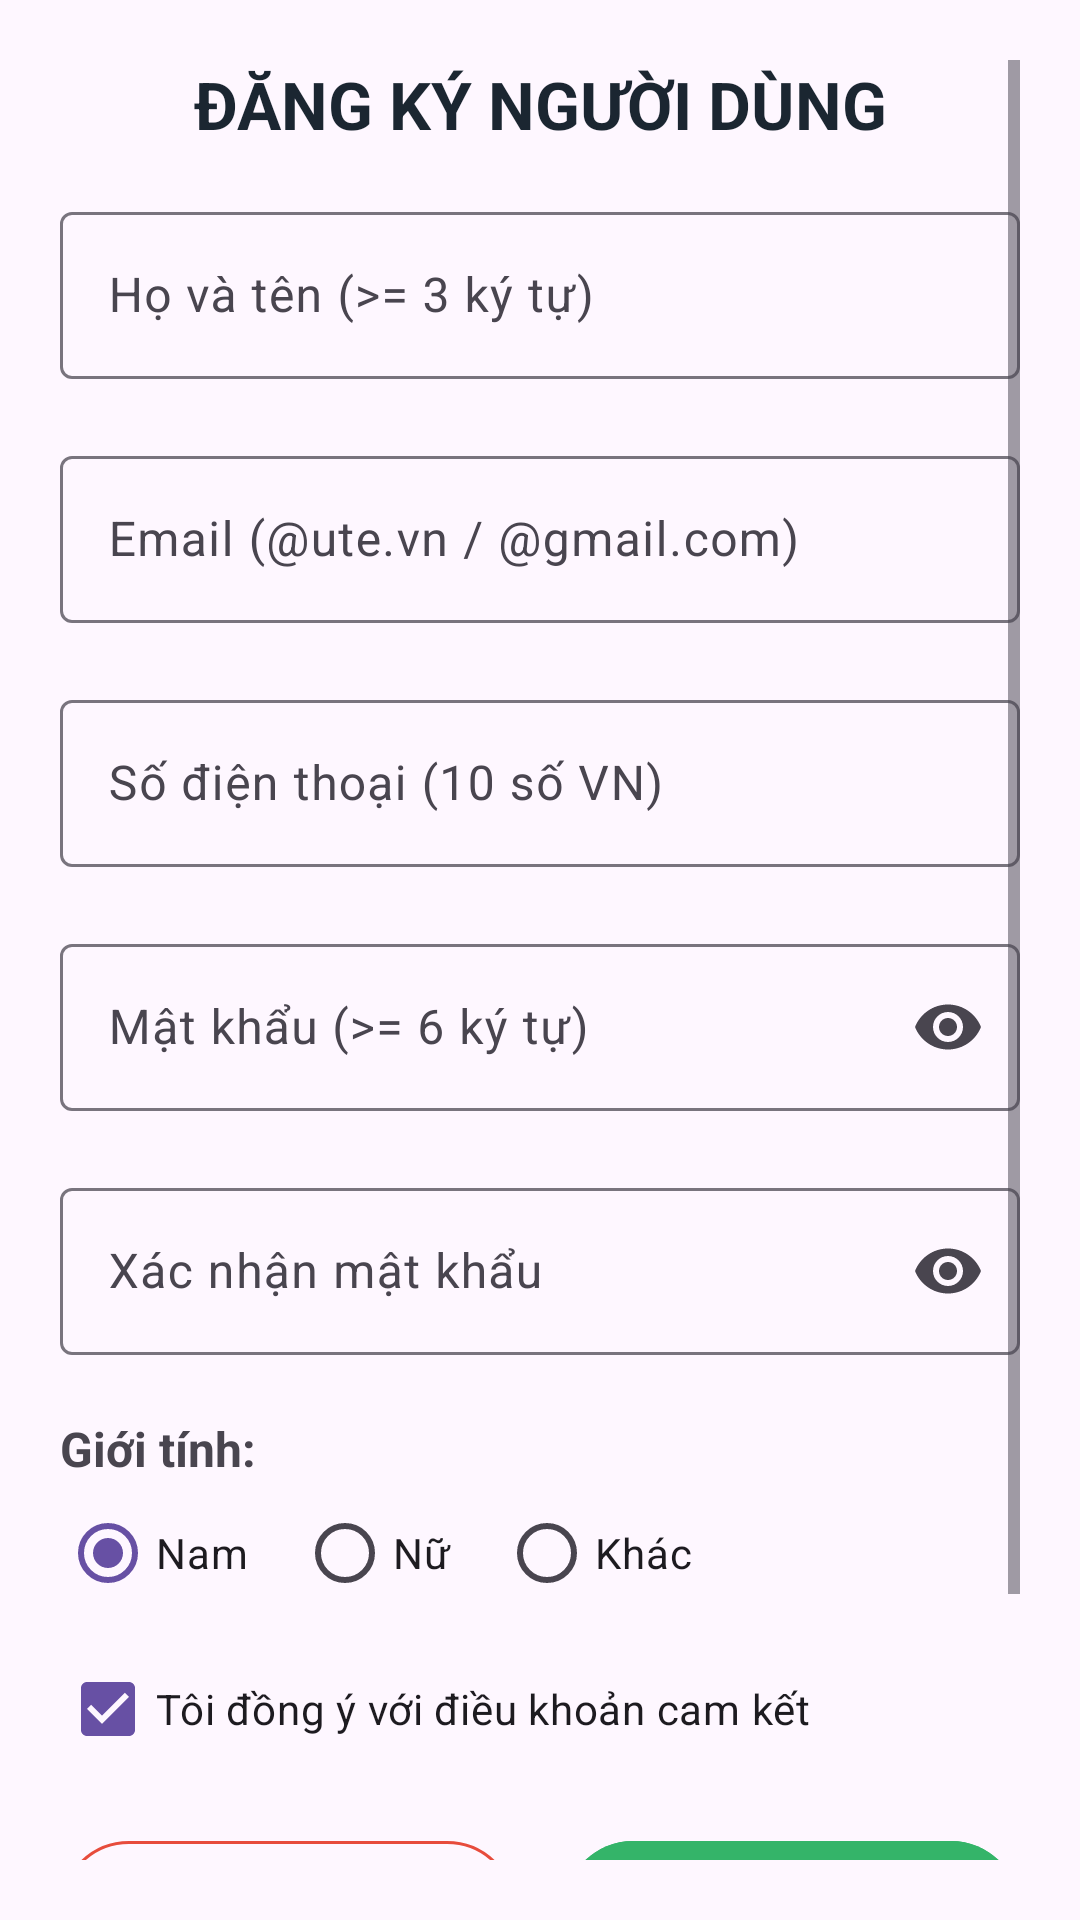

Write the Android layout XML for this screen, with the resource values it uses.
<!-- AndroidManifest.xml: application theme Theme.Bt_event -->
<!-- res/layout/activity_main.xml -->
<?xml version="1.0" encoding="utf-8"?>
<ScrollView xmlns:android="http://schemas.android.com/apk/res/android"
    xmlns:app="http://schemas.android.com/apk/res-auto"
    android:layout_width="match_parent"
    android:layout_height="match_parent"
    android:fillViewport="true"
    android:padding="20dp">

    <LinearLayout
        android:layout_width="match_parent"
        android:layout_height="wrap_content"
        android:orientation="vertical">

        <TextView
            android:layout_width="match_parent"
            android:layout_height="wrap_content"
            android:layout_marginBottom="16dp"
            android:gravity="center"
            android:text="ĐĂNG KÝ NGƯỜI DÙNG"
            android:textColor="#1B2631"
            android:textSize="22sp"
            android:textStyle="bold" />

        
        <com.google.android.material.textfield.TextInputLayout
            android:id="@+id/tilFullName"
            style="@style/Widget.Material3.TextInputLayout.OutlinedBox"
            android:layout_width="match_parent"
            android:layout_height="wrap_content"
            android:hint="Họ và tên (>= 3 ký tự)"
            app:errorEnabled="true">

            <com.google.android.material.textfield.TextInputEditText
                android:id="@+id/etFullName"
                android:layout_width="match_parent"
                android:layout_height="wrap_content"
                android:inputType="textPersonName" />
        </com.google.android.material.textfield.TextInputLayout>

        
        <com.google.android.material.textfield.TextInputLayout
            android:id="@+id/tilEmail"
            style="@style/Widget.Material3.TextInputLayout.OutlinedBox"
            android:layout_width="match_parent"
            android:layout_height="wrap_content"
            android:hint="Email (@ute.vn / @gmail.com)"
            app:errorEnabled="true">

            <com.google.android.material.textfield.TextInputEditText
                android:id="@+id/etEmail"
                android:layout_width="match_parent"
                android:layout_height="wrap_content"
                android:inputType="textEmailAddress" />
        </com.google.android.material.textfield.TextInputLayout>

        
        <com.google.android.material.textfield.TextInputLayout
            android:id="@+id/tilPhone"
            style="@style/Widget.Material3.TextInputLayout.OutlinedBox"
            android:layout_width="match_parent"
            android:layout_height="wrap_content"
            android:hint="Số điện thoại (10 số VN)"
            app:errorEnabled="true">

            <com.google.android.material.textfield.TextInputEditText
                android:id="@+id/etPhone"
                android:layout_width="match_parent"
                android:layout_height="wrap_content"
                android:inputType="phone" />
        </com.google.android.material.textfield.TextInputLayout>

        
        <com.google.android.material.textfield.TextInputLayout
            android:id="@+id/tilPassword"
            style="@style/Widget.Material3.TextInputLayout.OutlinedBox"
            android:layout_width="match_parent"
            android:layout_height="wrap_content"
            android:hint="Mật khẩu (>= 6 ký tự)"
            app:endIconMode="password_toggle"
            app:errorEnabled="true">

            <com.google.android.material.textfield.TextInputEditText
                android:id="@+id/etPassword"
                android:layout_width="match_parent"
                android:layout_height="wrap_content"
                android:inputType="textPassword" />
        </com.google.android.material.textfield.TextInputLayout>

        
        <com.google.android.material.textfield.TextInputLayout
            android:id="@+id/tilConfirmPassword"
            style="@style/Widget.Material3.TextInputLayout.OutlinedBox"
            android:layout_width="match_parent"
            android:layout_height="wrap_content"
            android:hint="Xác nhận mật khẩu"
            app:endIconMode="password_toggle"
            app:errorEnabled="true">

            <com.google.android.material.textfield.TextInputEditText
                android:id="@+id/etConfirmPassword"
                android:layout_width="match_parent"
                android:layout_height="wrap_content"
                android:inputType="textPassword" />
        </com.google.android.material.textfield.TextInputLayout>

        
        <TextView
            android:layout_width="wrap_content"
            android:layout_height="wrap_content"
            android:text="Giới tính:"
            android:textSize="16sp"
            android:textStyle="bold" />

        <RadioGroup
            android:id="@+id/rgGender"
            android:layout_width="match_parent"
            android:layout_height="wrap_content"
            android:orientation="horizontal">

            <RadioButton
                android:id="@+id/rbMale"
                android:layout_width="wrap_content"
                android:layout_height="wrap_content"
                android:layout_marginEnd="16dp"
                android:checked="true"
                android:text="Nam" />

            <RadioButton
                android:id="@+id/rbFemale"
                android:layout_width="wrap_content"
                android:layout_height="wrap_content"
                android:layout_marginEnd="16dp"
                android:text="Nữ" />

            <RadioButton
                android:id="@+id/rbOther"
                android:layout_width="wrap_content"
                android:layout_height="wrap_content"
                android:text="Khác" />
        </RadioGroup>

        
        <CheckBox
            android:id="@+id/cbTerms"
            android:layout_width="match_parent"
            android:layout_height="wrap_content"
            android:layout_marginTop="4dp"
            android:checked="true"
            android:text="Tôi đồng ý với điều khoản cam kết" />

        
        <LinearLayout
            android:layout_width="match_parent"
            android:layout_height="wrap_content"
            android:layout_marginTop="16dp"
            android:orientation="horizontal"
            android:weightSum="2">

            <com.google.android.material.button.MaterialButton
                android:id="@+id/btnCancel"
                style="@style/Widget.Material3.Button.OutlinedButton"
                android:layout_width="0dp"
                android:layout_height="54dp"
                android:layout_marginEnd="8dp"
                android:layout_weight="1"
                android:text="HỦY"
                android:textColor="#E74C3C"
                android:textSize="16sp"
                android:textStyle="bold"
                app:strokeColor="#E74C3C" />

            <com.google.android.material.button.MaterialButton
                android:id="@+id/btnRegister"
                android:layout_width="0dp"
                android:layout_height="54dp"
                android:layout_marginStart="8dp"
                android:layout_weight="1"
                android:backgroundTint="#34B469"
                android:text="ĐĂNG KÝ"
                android:textSize="16sp"
                android:textStyle="bold" />
        </LinearLayout>

        
        <TextView
            android:id="@+id/tvStudentInfo"
            android:layout_width="match_parent"
            android:layout_height="wrap_content"
            android:layout_marginTop="24dp"
            android:background="#EFEFEF"
            android:gravity="center"
            android:lineSpacingExtra="4dp"
            android:padding="12dp"
            android:text="Họ và tên: Ngô Võ Quý\nMSSV: 2415053122236\nLHP: 126TLTTD01"
            android:textColor="#1B2631"
            android:textSize="14sp"
            android:textStyle="bold" />

    </LinearLayout>
</ScrollView>
<!-- resources referenced by this layout -->
<resources>
  <style name="Theme.Bt_event" parent="Base.Theme.Bt_event" />
  <style name="Base.Theme.Bt_event" parent="Theme.Material3.DayNight.NoActionBar">
          
          
      </style>
</resources>
